Photos from the image-classification dataset "rvlcdip_preprocessed1" in the GitHub repository MariamAnwer820/Document-Image-Classification. Its 10 classes are: ADVE, email, form, letter, memo, news, note, report, resume, scientific document.

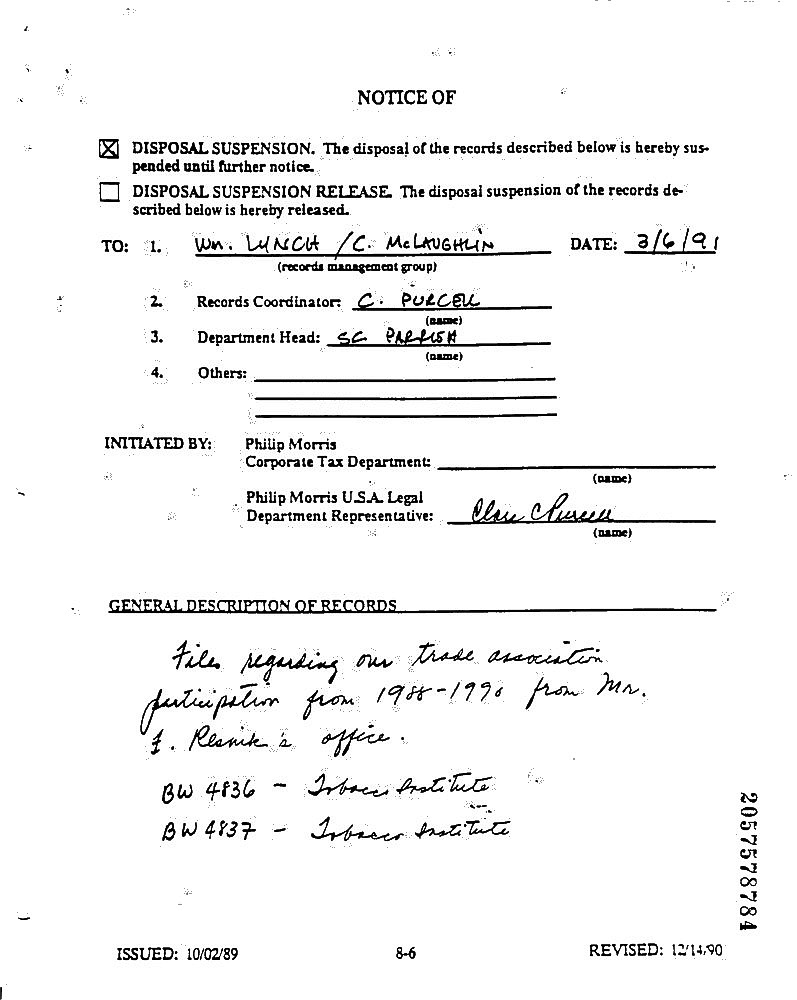
Label: form

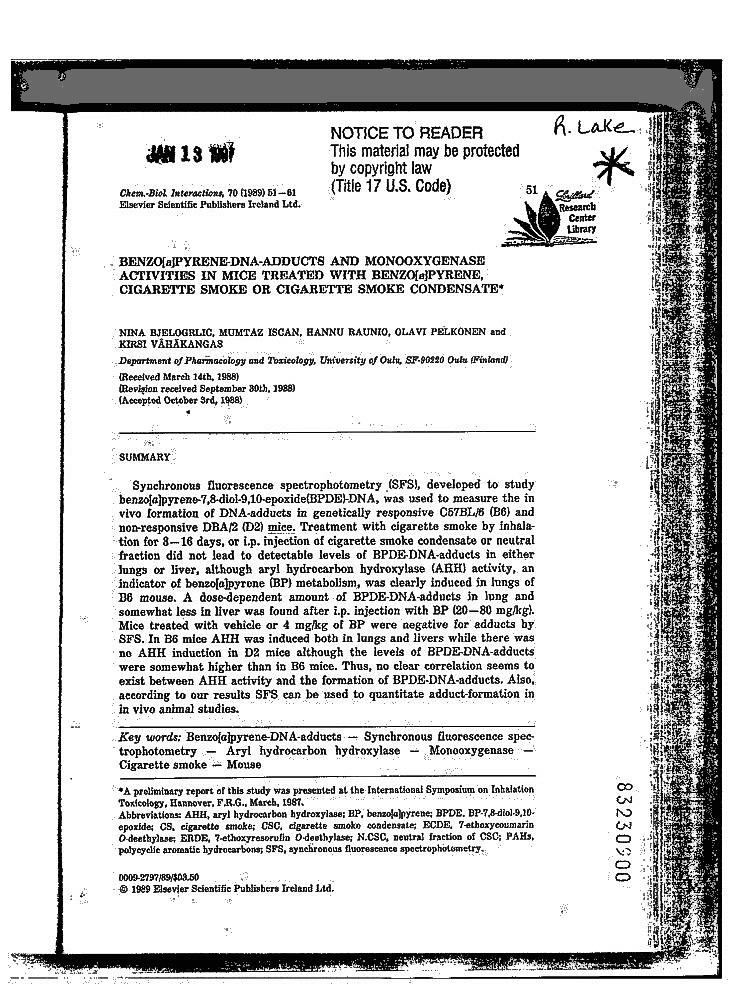
Label: scientific document

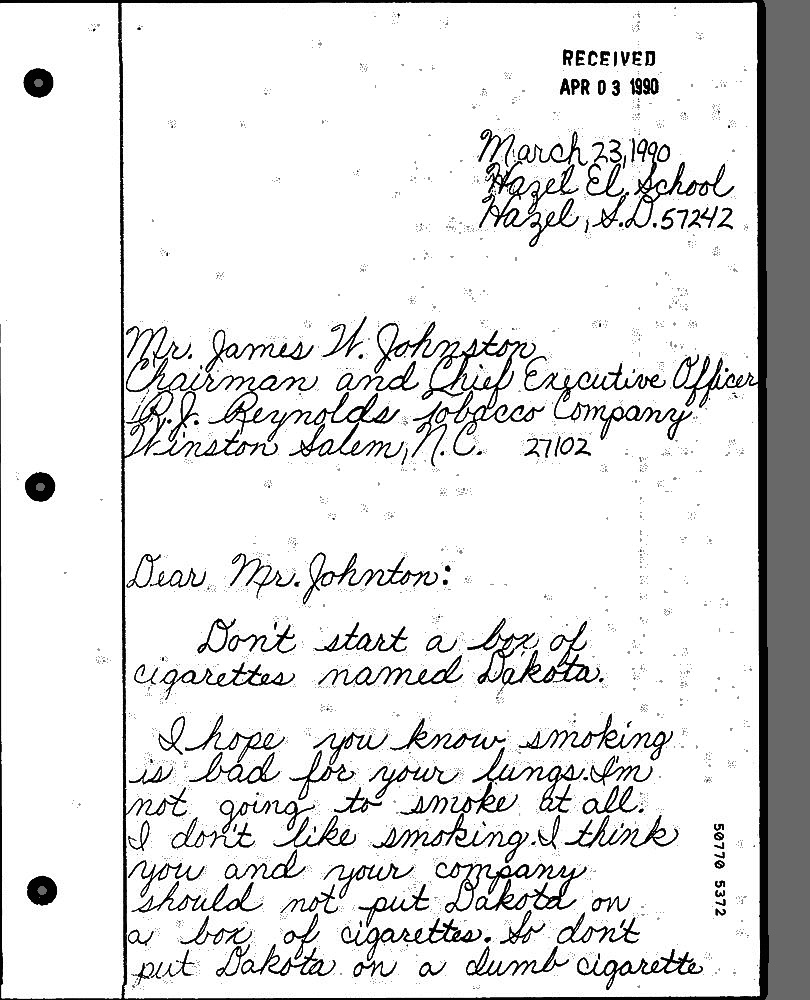
Label: note

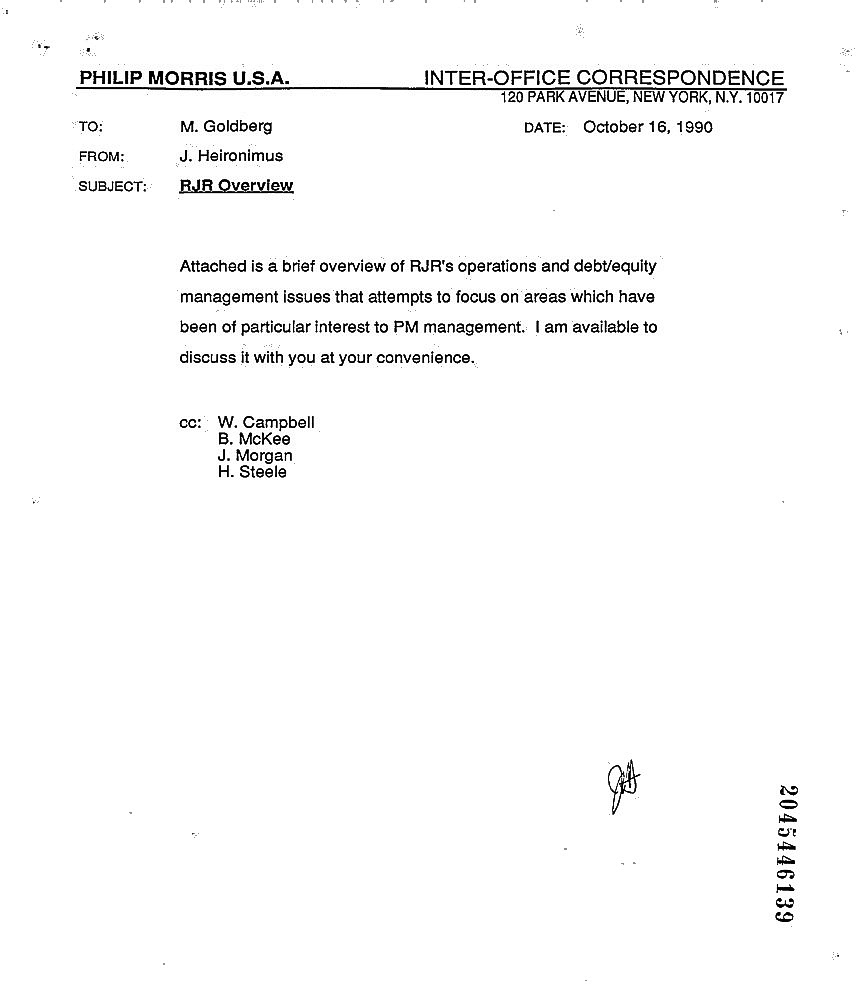
Label: memo

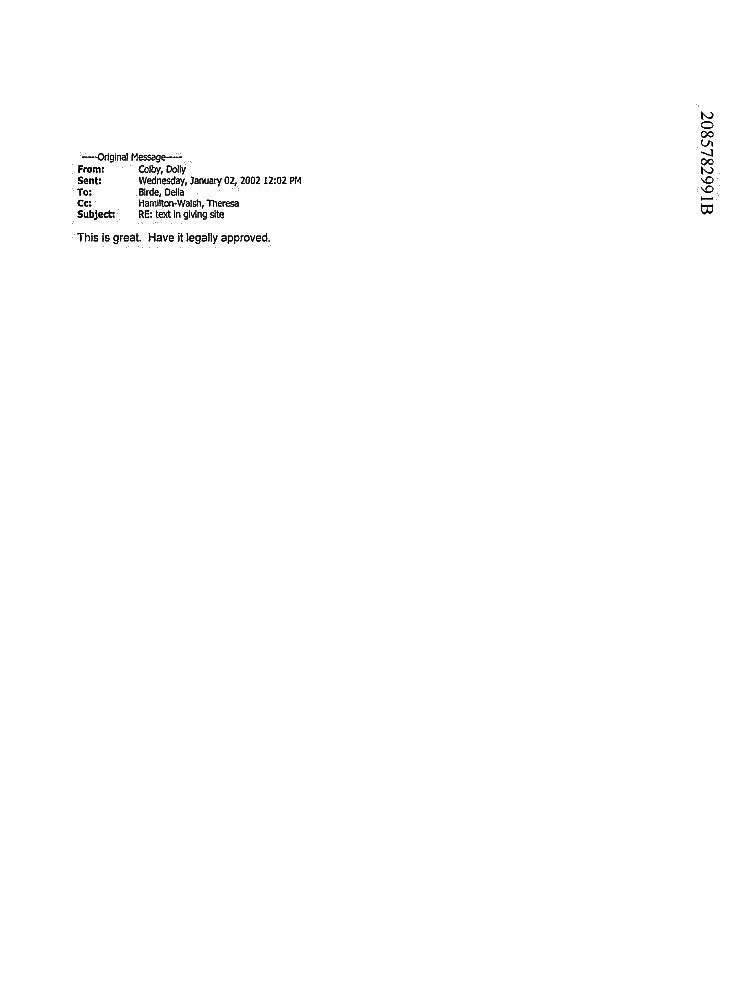
Label: email

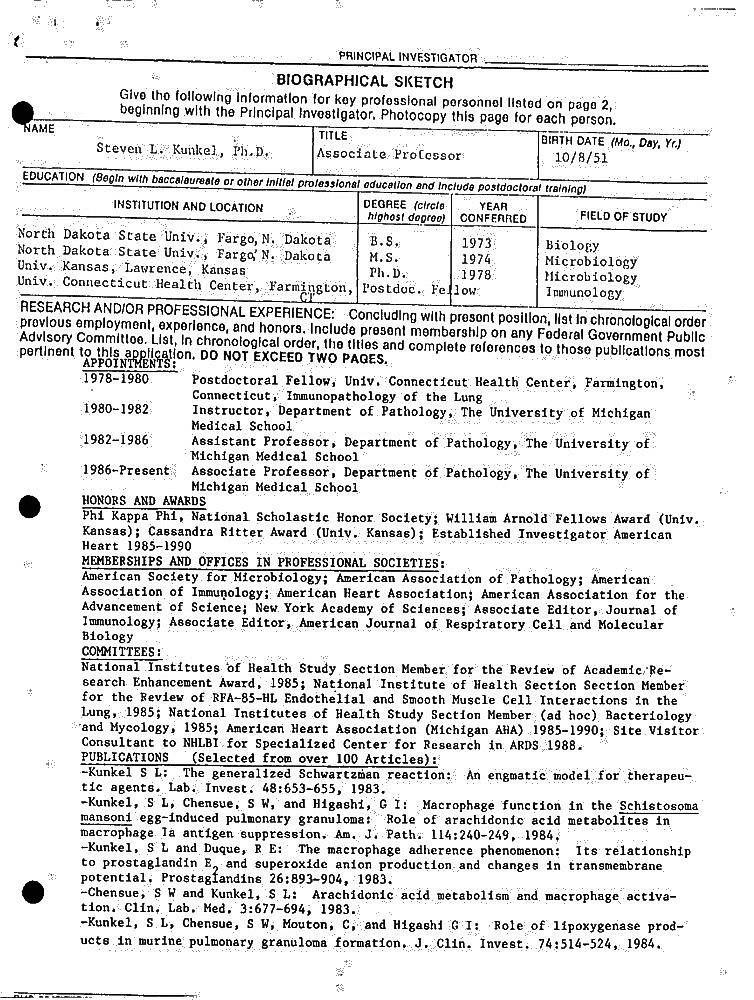
Label: resume
